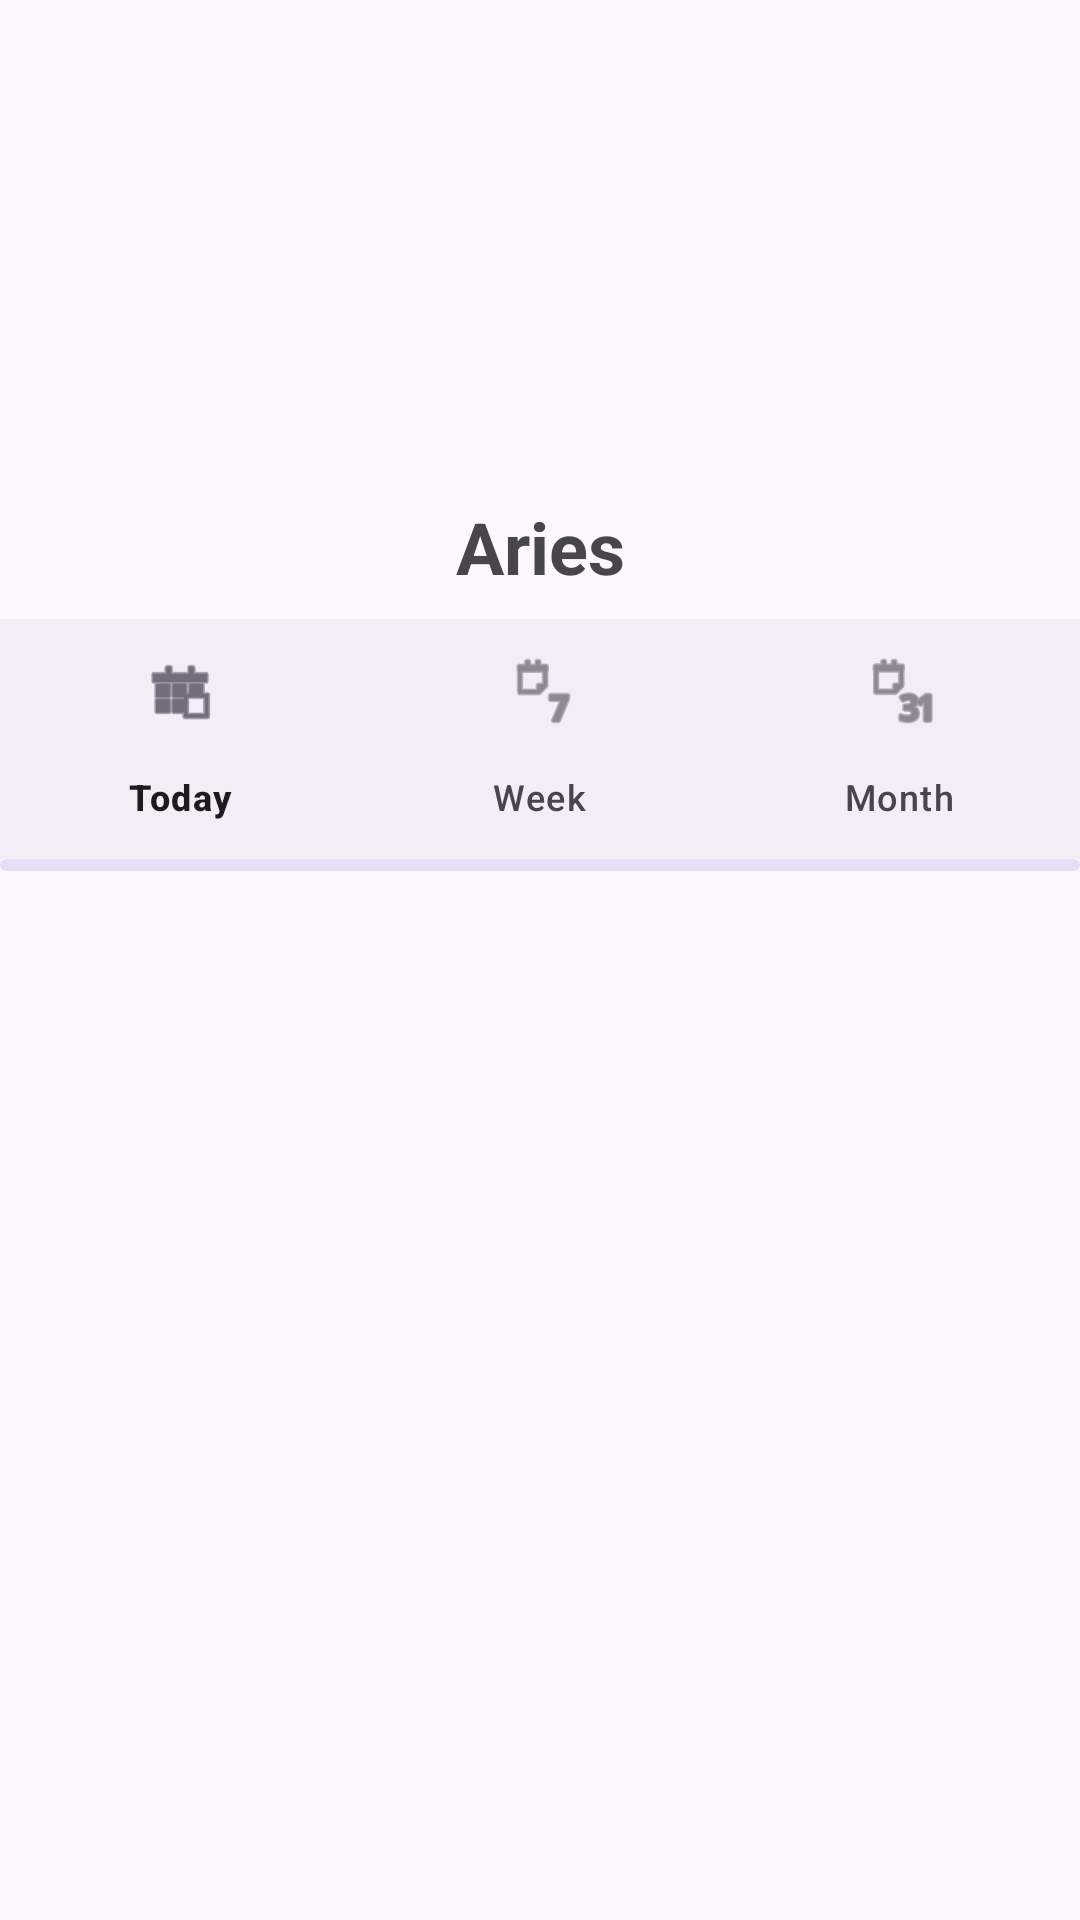

The Android layout XML behind this screen, and the referenced resources:
<!-- AndroidManifest.xml: application theme Theme.HoroscopeApp -->
<!-- res/layout/activity_detail.xml -->
<?xml version="1.0" encoding="utf-8"?>
<LinearLayout xmlns:android="http://schemas.android.com/apk/res/android"
    xmlns:app="http://schemas.android.com/apk/res-auto"
    xmlns:tools="http://schemas.android.com/tools"
    android:layout_width="match_parent"
    android:layout_height="match_parent"
    android:orientation="vertical"
    tools:context=".activities.DetailActivity"
    android:gravity="center_horizontal">

    <ImageView
        android:id="@+id/imageView"
        android:layout_width="150dp"
        android:layout_height="150dp"
        android:layout_marginVertical="8dp"
        tools:src="@drawable/aries_icon"/>

    <TextView
        android:id="@+id/textView"
        android:layout_width="match_parent"
        android:layout_height="wrap_content"
        android:text="@string/horoscope_name_aries"
        android:textSize="24sp"
        android:textStyle="bold"
        android:textAlignment="center"/>

    <com.google.android.material.bottomnavigation.BottomNavigationView
        android:id="@+id/navigationBar"
        android:layout_width="match_parent"
        android:layout_height="wrap_content"
        android:layout_marginTop="8dp"
        app:menu="@menu/menu_activity_detail_navigation"/>

    <com.google.android.material.progressindicator.LinearProgressIndicator
        android:id="@+id/progressIndicator"
        android:layout_width="match_parent"
        android:layout_height="wrap_content"
        android:indeterminate="true"/>

    <ScrollView
        android:layout_width="match_parent"
        android:layout_height="match_parent">

        <TextView
            android:id="@+id/dailyHoroscopeTextView"
            android:layout_width="match_parent"
            android:layout_height="match_parent"
            android:textSize="18sp"
            android:justificationMode="inter_word"
            android:padding="16dp"
            android:lineHeight="28sp"/>

    </ScrollView>

</LinearLayout>
<!-- resources referenced by this layout -->
<resources>
  <!-- drawable aries_icon: vector/xml drawable (drawable, 5995 chars, omitted) -->
  <string name="horoscope_name_aries">Aries</string>
  <style name="Theme.HoroscopeApp" parent="Theme.Material3.DayNight">
          
          <item name="colorPrimary">@color/purple_500</item>
          <item name="colorPrimaryVariant">@color/purple_700</item>
          <item name="colorOnPrimary">@color/white</item>
          
          <item name="colorSecondary">@color/teal_200</item>
          <item name="colorSecondaryVariant">@color/teal_700</item>
          <item name="colorOnSecondary">@color/black</item>
          
          <item name="android:statusBarColor">?attr/colorPrimaryVariant</item>
          
      </style>
  <color name="purple_500">#FF6200EE</color>
  <color name="purple_700">#FF3700B3</color>
  <color name="white">#FFFFFFFF</color>
  <color name="teal_200">#FF03DAC5</color>
  <color name="teal_700">#FF018786</color>
  <color name="black">#FF000000</color>
</resources>
